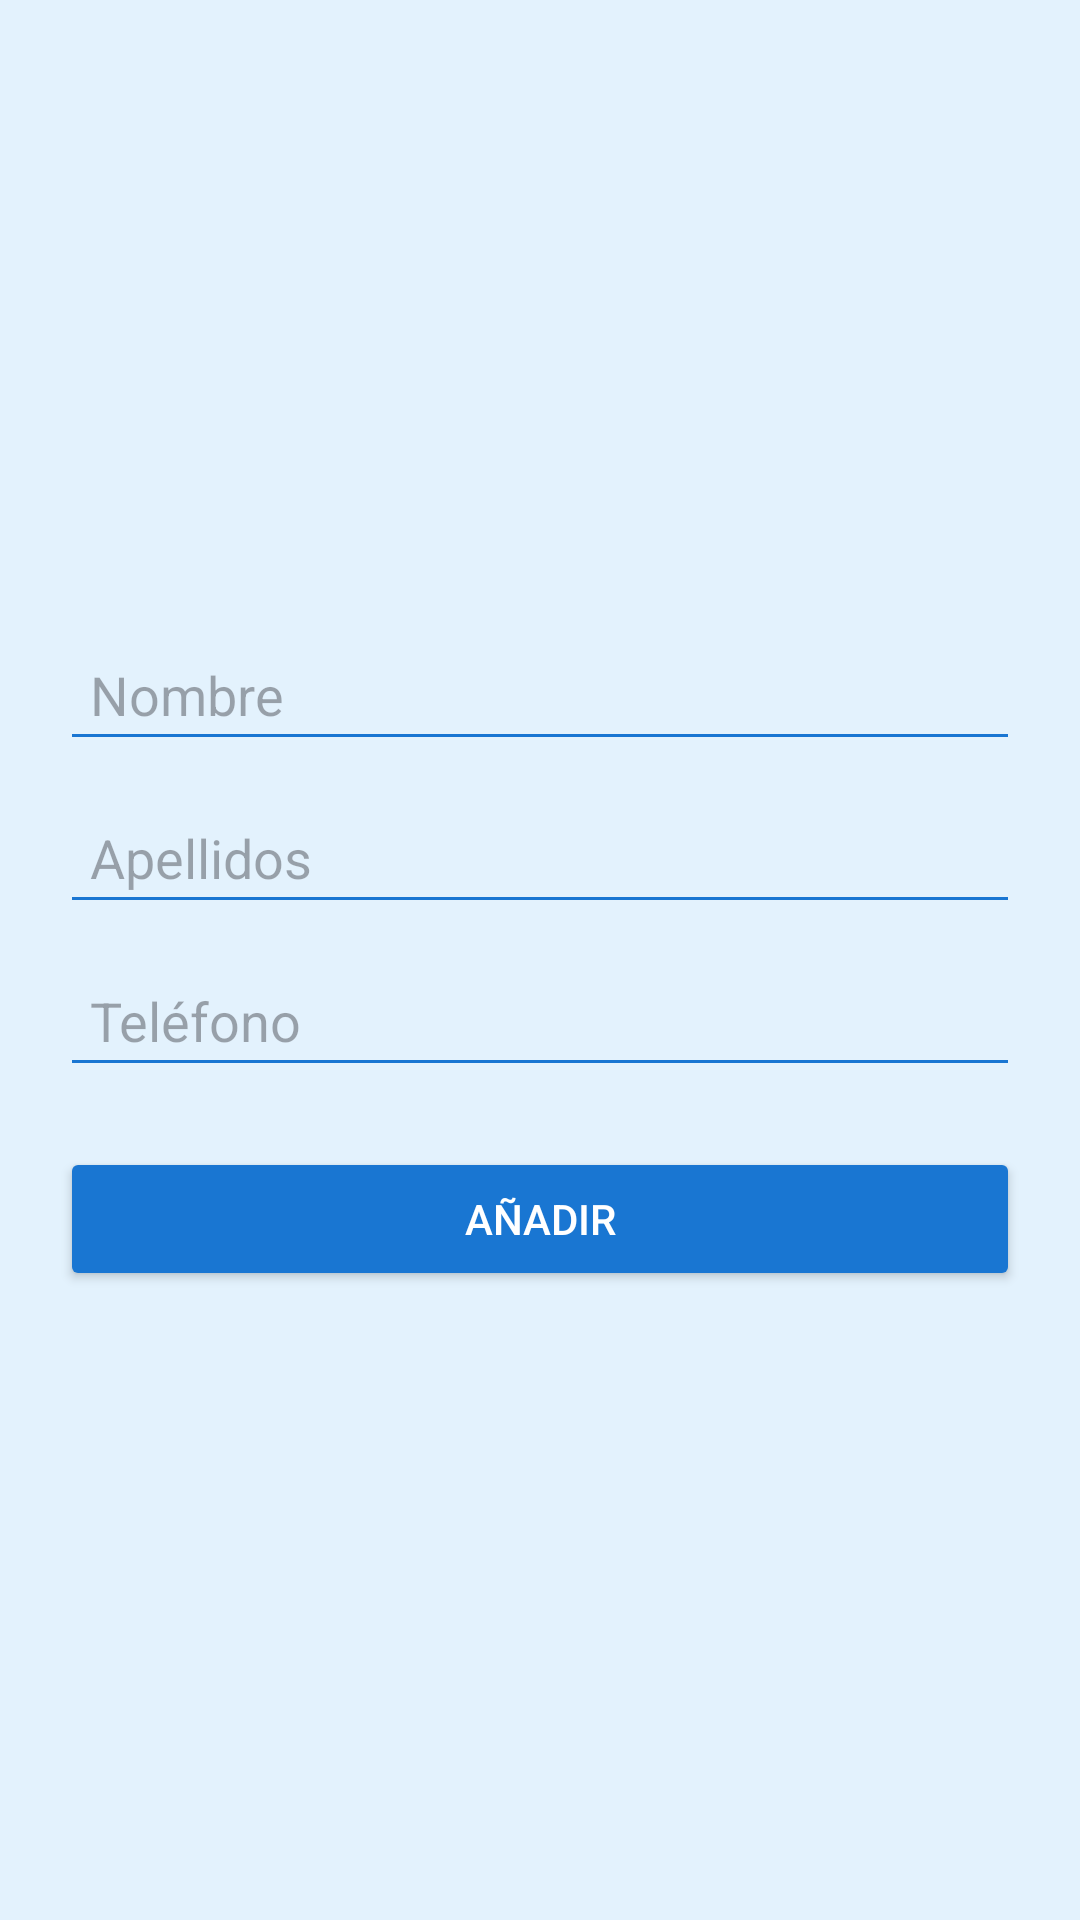

This screen was rendered from an Android layout file. Write that file and the resources it references.
<!-- AndroidManifest.xml: application theme Theme.Agenda3 -->
<!-- res/layout/fragment_add_contact.xml -->
<?xml version="1.0" encoding="utf-8"?>
<LinearLayout xmlns:android="http://schemas.android.com/apk/res/android"
    android:layout_width="match_parent"
    android:layout_height="match_parent"
    android:orientation="vertical"
    android:padding="20dp"
    android:background="@color/blue_light"
    android:gravity="center">

    <EditText
        android:id="@+id/et_nombre"
        android:layout_width="match_parent"
        android:layout_height="wrap_content"
        android:hint="Nombre"
        android:backgroundTint="@color/blue_dark"
        android:padding="10dp" />

    <EditText
        android:id="@+id/et_apellidos"
        android:layout_width="match_parent"
        android:layout_height="wrap_content"
        android:hint="Apellidos"
        android:backgroundTint="@color/blue_dark"
        android:padding="10dp"
        android:layout_marginTop="10dp" />

    <EditText
        android:id="@+id/et_telefono"
        android:layout_width="match_parent"
        android:layout_height="wrap_content"
        android:hint="Teléfono"
        android:inputType="phone"
        android:backgroundTint="@color/blue_dark"
        android:padding="10dp"
        android:layout_marginTop="10dp" />

    <Button
        android:id="@+id/btn_añadir"
        android:layout_width="match_parent"
        android:layout_height="wrap_content"
        android:text="Añadir"
        android:backgroundTint="@color/blue_dark"
        android:textColor="@android:color/white"
        android:layout_marginTop="20dp" />
</LinearLayout>
<!-- resources referenced by this layout -->
<resources>
  <color name="blue_dark">#1976D2</color>
  <color name="blue_light">#E3F2FD</color>
  <style name="Theme.Agenda3" parent="Base.Theme.Agenda3" />
  <style name="Base.Theme.Agenda3" parent="Theme.Material3.DayNight.NoActionBar">
          
          
      </style>
</resources>
